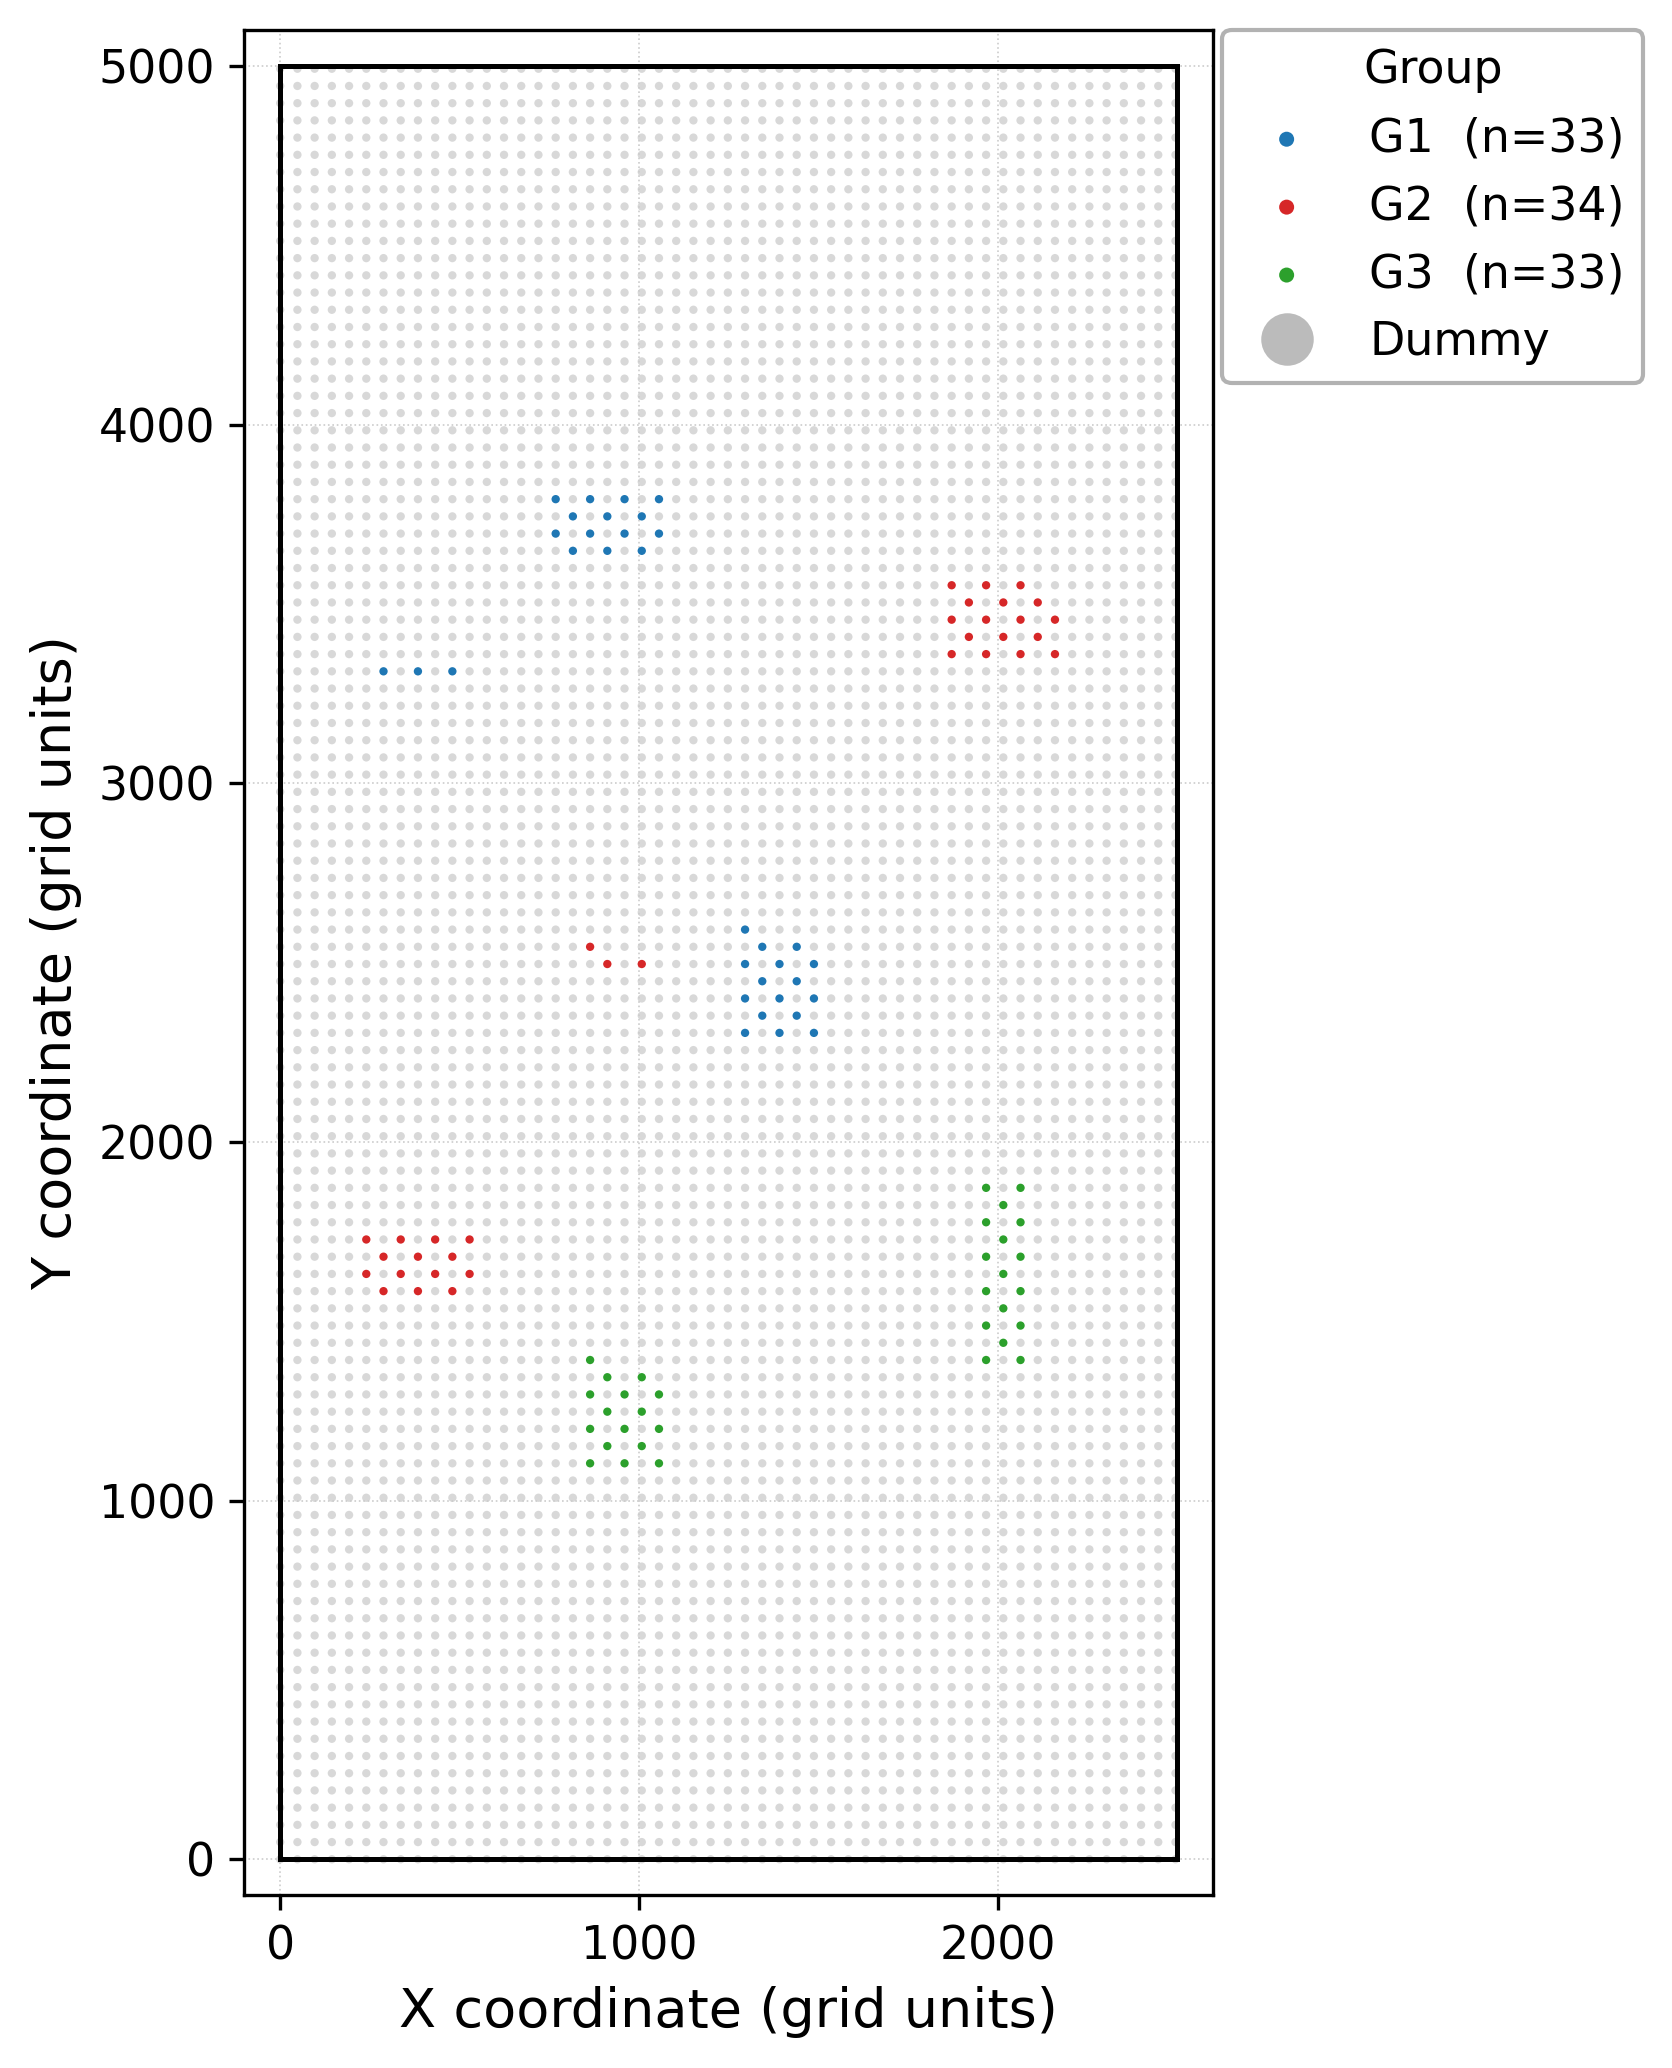

The table this chart was drawn from, first rows:
group, micro_id, micro_x, micro_y
G1, 0001, 288, 3312
G1, 0002, 384, 3312
G1, 0003, 480, 3312
G2, 0001, 288, 1584
G2, 0002, 384, 1584
G2, 0003, 480, 1584
G2, 0004, 240, 1632
G2, 0005, 336, 1632
G2, 0006, 432, 1632
G2, 0007, 528, 1632
G2, 0008, 288, 1680
G2, 0009, 384, 1680
G2, 0010, 480, 1680
G2, 0011, 240, 1728
G2, 0012, 336, 1728
G2, 0013, 432, 1728
G2, 0014, 528, 1728
G1, 0004, 816, 3648
G1, 0005, 912, 3648
G1, 0006, 1008, 3648
G1, 0007, 768, 3696
G1, 0008, 864, 3696
G1, 0009, 960, 3696
G1, 0010, 1056, 3696
G1, 0011, 816, 3744
G1, 0012, 912, 3744
G1, 0013, 1008, 3744
G1, 0014, 768, 3792
G1, 0015, 864, 3792
G1, 0016, 960, 3792
G1, 0017, 1056, 3792
G2, 0015, 912, 2496
G2, 0016, 1008, 2496
G2, 0017, 864, 2544
G3, 0001, 864, 1104
G3, 0002, 960, 1104
G3, 0003, 1056, 1104
G3, 0004, 912, 1152
G3, 0005, 1008, 1152
G3, 0006, 864, 1200
G3, 0007, 960, 1200
G3, 0008, 1056, 1200
G3, 0009, 912, 1248
G3, 0010, 1008, 1248
G3, 0011, 864, 1296
G3, 0012, 960, 1296
G3, 0013, 1056, 1296
G3, 0014, 912, 1344
G3, 0015, 1008, 1344
G3, 0016, 864, 1392
G1, 0018, 1296, 2304
G1, 0019, 1392, 2304
G1, 0020, 1488, 2304
G1, 0021, 1344, 2352
G1, 0022, 1440, 2352
G1, 0023, 1296, 2400
G1, 0024, 1392, 2400
G1, 0025, 1488, 2400
G1, 0026, 1344, 2448
G1, 0027, 1440, 2448
... 5,505 more rows
